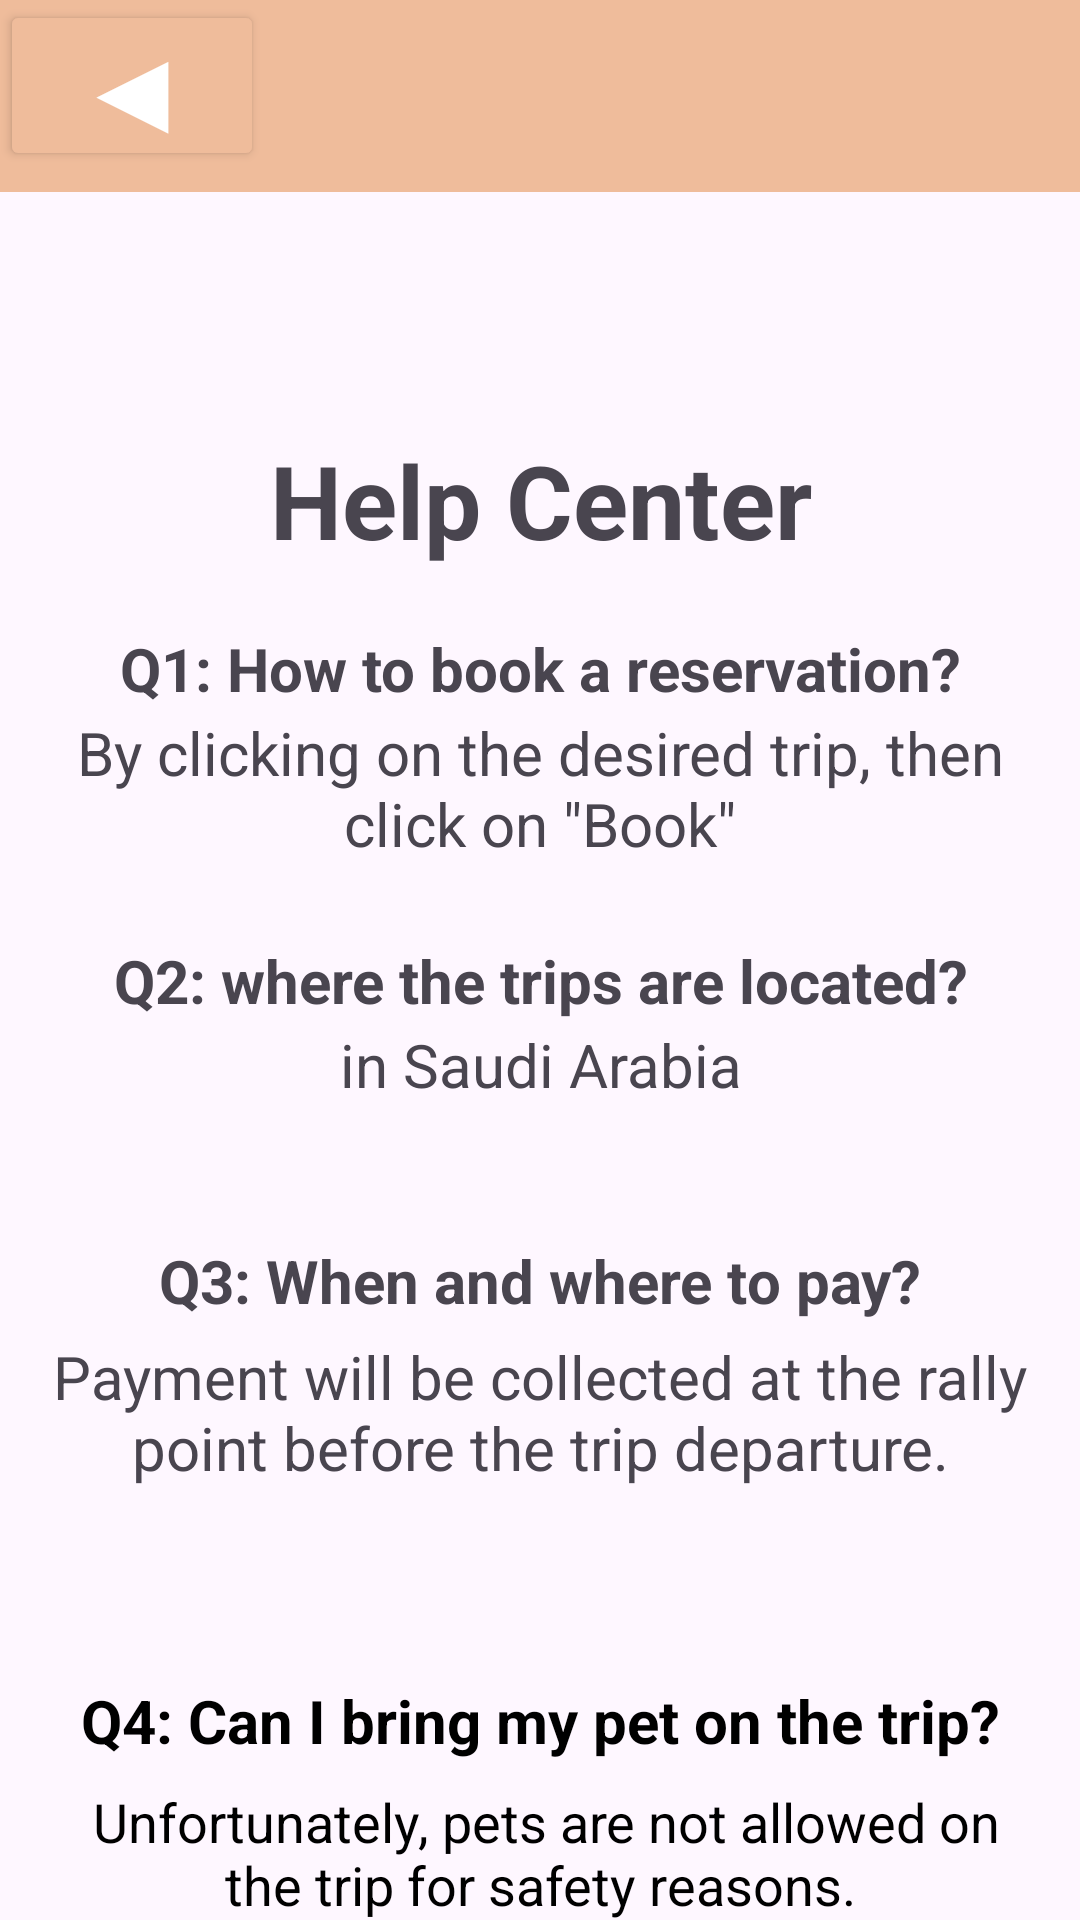

Here is an Android app screen rendered from its layout file. Give the layout XML and the strings, colors and styles it references.
<!-- AndroidManifest.xml: application theme Theme.OASISEX -->
<!-- res/layout/helpcentre.xml -->
<?xml version="1.0" encoding="utf-8"?>
<androidx.coordinatorlayout.widget.CoordinatorLayout
    xmlns:android="http://schemas.android.com/apk/res/android"
    xmlns:tools="http://schemas.android.com/tools"
    xmlns:app="http://schemas.android.com/apk/res-auto"
    android:layout_width="match_parent"
    android:layout_height="match_parent">

    
    <com.google.android.material.appbar.AppBarLayout
        android:id="@+id/appbar"
        android:layout_width="match_parent"
        android:layout_height="wrap_content"
        >


        <com.google.android.material.appbar.CollapsingToolbarLayout
            android:id="@+id/collapsingToolbarLayout2"
            android:layout_width="match_parent"
            android:layout_height="match_parent"
            app:contentScrim="?attr/colorPrimary"
            app:layout_scrollFlags="scroll|exitUntilCollapsed">

            
            <androidx.appcompat.widget.Toolbar
                android:id="@+id/toolbar"
                android:layout_width="match_parent"
                android:layout_height="?attr/actionBarSize"
                android:background="#EFBC9B" />

            <Button
                android:id="@+id/backButton"
                android:layout_width="wrap_content"
                android:layout_height="wrap_content"
                android:backgroundTint="#EFBC9B"
                android:onClick="onBackButtonClick"
                android:padding="1dp"
                android:text="◀"
                android:textColor="@color/white"
                android:textSize="40sp"
                app:layout_constraintStart_toStartOf="parent"
                app:layout_constraintTop_toTopOf="parent" />

        </com.google.android.material.appbar.CollapsingToolbarLayout>

    </com.google.android.material.appbar.AppBarLayout>

    
    <androidx.core.widget.NestedScrollView
        android:id="@+id/nestedScrollView"
        android:layout_width="match_parent"
        android:layout_height="match_parent"
        android:layout_marginTop="?attr/actionBarSize"
        app:layout_anchor="@+id/nestedScrollView"
        app:layout_anchorGravity="center"
        app:layout_behavior="@string/appbar_scrolling_view_behavior">

        <androidx.constraintlayout.widget.ConstraintLayout
            android:layout_width="match_parent"
            android:layout_height="wrap_content"
            android:padding="16dp">

            

            <TextView
                android:id="@+id/textView2"
                android:layout_width="wrap_content"
                android:layout_height="wrap_content"
                android:text="Help Center"
                android:textSize="34sp"
                android:textStyle="bold"
                app:layout_constraintEnd_toEndOf="parent"
                app:layout_constraintHorizontal_bias="0.502"
                app:layout_constraintStart_toStartOf="parent"
                app:layout_constraintTop_toTopOf="parent" />

            <TextView
                android:id="@+id/textView5"
                android:layout_width="0dp"
                android:layout_height="wrap_content"
                android:layout_marginTop="20dp"
                android:text="Q1: How to book a reservation?"
                android:textAlignment="center"
                android:textAllCaps="false"
                android:textSize="20sp"
                android:textStyle="bold"
                app:layout_constraintEnd_toEndOf="parent"
                app:layout_constraintHorizontal_bias="0.0"
                app:layout_constraintStart_toStartOf="parent"
                app:layout_constraintTop_toBottomOf="@id/textView2" />

            


            

            <TextView
                android:id="@+id/textView6"
                android:layout_width="0dp"
                android:layout_height="wrap_content"
                android:layout_marginTop="48dp"
                android:text="By clicking on the desired trip, then click on &quot;Book&quot;"
                android:textAlignment="center"
                android:textAllCaps="false"
                android:textSize="20sp"
                app:layout_constraintEnd_toEndOf="parent"
                app:layout_constraintHorizontal_bias="0.0"
                app:layout_constraintStart_toStartOf="parent"
                app:layout_constraintTop_toBottomOf="@id/textView2" />

            <TextView
                android:id="@+id/textView7"
                android:layout_width="0dp"
                android:layout_height="wrap_content"
                android:layout_marginTop="124dp"
                android:text="Q2: where the trips are located?"
                android:textAlignment="center"
                android:textAllCaps="false"
                android:textSize="20sp"
                android:textStyle="bold"
                app:layout_constraintEnd_toEndOf="parent"
                app:layout_constraintHorizontal_bias="0.0"
                app:layout_constraintStart_toStartOf="parent"
                app:layout_constraintTop_toBottomOf="@id/textView2" />

            <TextView
                android:id="@+id/textView8"
                android:layout_width="0dp"
                android:layout_height="wrap_content"
                android:layout_marginTop="152dp"
                android:text="in Saudi Arabia"
                android:textAlignment="center"
                android:textAllCaps="false"
                android:textSize="20sp"
                app:layout_constraintEnd_toEndOf="parent"
                app:layout_constraintHorizontal_bias="0.0"
                app:layout_constraintStart_toStartOf="parent"
                app:layout_constraintTop_toBottomOf="@id/textView2" />

            <TextView
                android:id="@+id/textView9"
                android:layout_width="0dp"
                android:layout_height="wrap_content"
                android:layout_marginTop="224dp"
                android:text="Q3: When and where to pay?"
                android:textAlignment="center"
                android:textAllCaps="false"
                android:textSize="20sp"
                android:textStyle="bold"
                app:layout_constraintEnd_toEndOf="parent"
                app:layout_constraintHorizontal_bias="0.0"
                app:layout_constraintStart_toStartOf="parent"
                app:layout_constraintTop_toBottomOf="@id/textView2" />

            <TextView
                android:id="@+id/textView10"
                android:layout_width="0dp"
                android:layout_height="wrap_content"
                android:layout_marginTop="256dp"
                android:text="Payment will be collected at the rally point before the trip departure."
                android:textAlignment="center"
                android:textAllCaps="false"
                android:textSize="20sp"
                app:layout_constraintEnd_toEndOf="parent"
                app:layout_constraintHorizontal_bias="0.0"
                app:layout_constraintStart_toStartOf="parent"
                app:layout_constraintTop_toBottomOf="@id/textView2" />

            <TextView
                android:id="@+id/textView11"
                android:layout_width="0dp"
                android:layout_height="wrap_content"
                android:layout_marginTop="64dp"
                android:text="Q4: Can I bring my pet on the trip?"
                android:textAlignment="center"
                android:textAllCaps="false"
                android:textColor="@color/black"
                android:textSize="20sp"
                android:textStyle="bold"
                app:layout_constraintEnd_toEndOf="parent"
                app:layout_constraintHorizontal_bias="0.0"
                app:layout_constraintStart_toStartOf="parent"
                app:layout_constraintTop_toBottomOf="@+id/textView10" />

            <TextView
                android:id="@+id/textView12"
                android:layout_width="0dp"
                android:layout_height="wrap_content"
                android:layout_marginTop="8dp"
                android:text=" Unfortunately, pets are not allowed on the trip for safety reasons."
                android:textAlignment="center"
                android:textColor="@color/black"
                android:textSize="18sp"
                app:layout_constraintEnd_toEndOf="parent"
                app:layout_constraintHorizontal_bias="0.0"
                app:layout_constraintStart_toStartOf="parent"
                app:layout_constraintTop_toBottomOf="@+id/textView11" />
            
            <TextView
                android:id="@+id/textView13"
                android:layout_width="0dp"
                android:layout_height="wrap_content"
                android:layout_marginTop="48dp"
                android:autoLink="email"
                android:text="For further questions, please contact us at OasisExpeditions@example.com"
                android:textAlignment="center"
                android:textAllCaps="true"
                android:textColor="@color/black"
                android:textSize="18sp"
                app:layout_constraintEnd_toEndOf="parent"
                app:layout_constraintHorizontal_bias="0.0"
                app:layout_constraintStart_toStartOf="parent"
                app:layout_constraintTop_toBottomOf="@+id/textView12" />


        </androidx.constraintlayout.widget.ConstraintLayout>


    </androidx.core.widget.NestedScrollView>

    <TextView
        android:id="@+id/textView14"
        android:layout_width="wrap_content"
        android:layout_height="wrap_content"
        android:text="OASIS EXPEDITIONS"
        android:textAlignment="center"
        android:textColor="@color/white"
        android:textSize="34sp"
        android:textStyle="bold"
        app:layout_anchor="@+id/appbar"
        app:layout_anchorGravity="center"
        app:layout_constraintEnd_toEndOf="parent"
        app:layout_constraintHorizontal_bias="0.502"
        app:layout_constraintStart_toStartOf="parent"
        app:layout_constraintTop_toTopOf="parent" />

</androidx.coordinatorlayout.widget.CoordinatorLayout>
<!-- resources referenced by this layout -->
<resources>
  <color name="black">#FF000000</color>
  <color name="white">#FFFFFFFF</color>
  <style name="Theme.OASISEX" parent="Base.Theme.OASISEX" />
  <style name="Base.Theme.OASISEX" parent="Theme.Material3.DayNight.NoActionBar">
          
          
      </style>
</resources>
